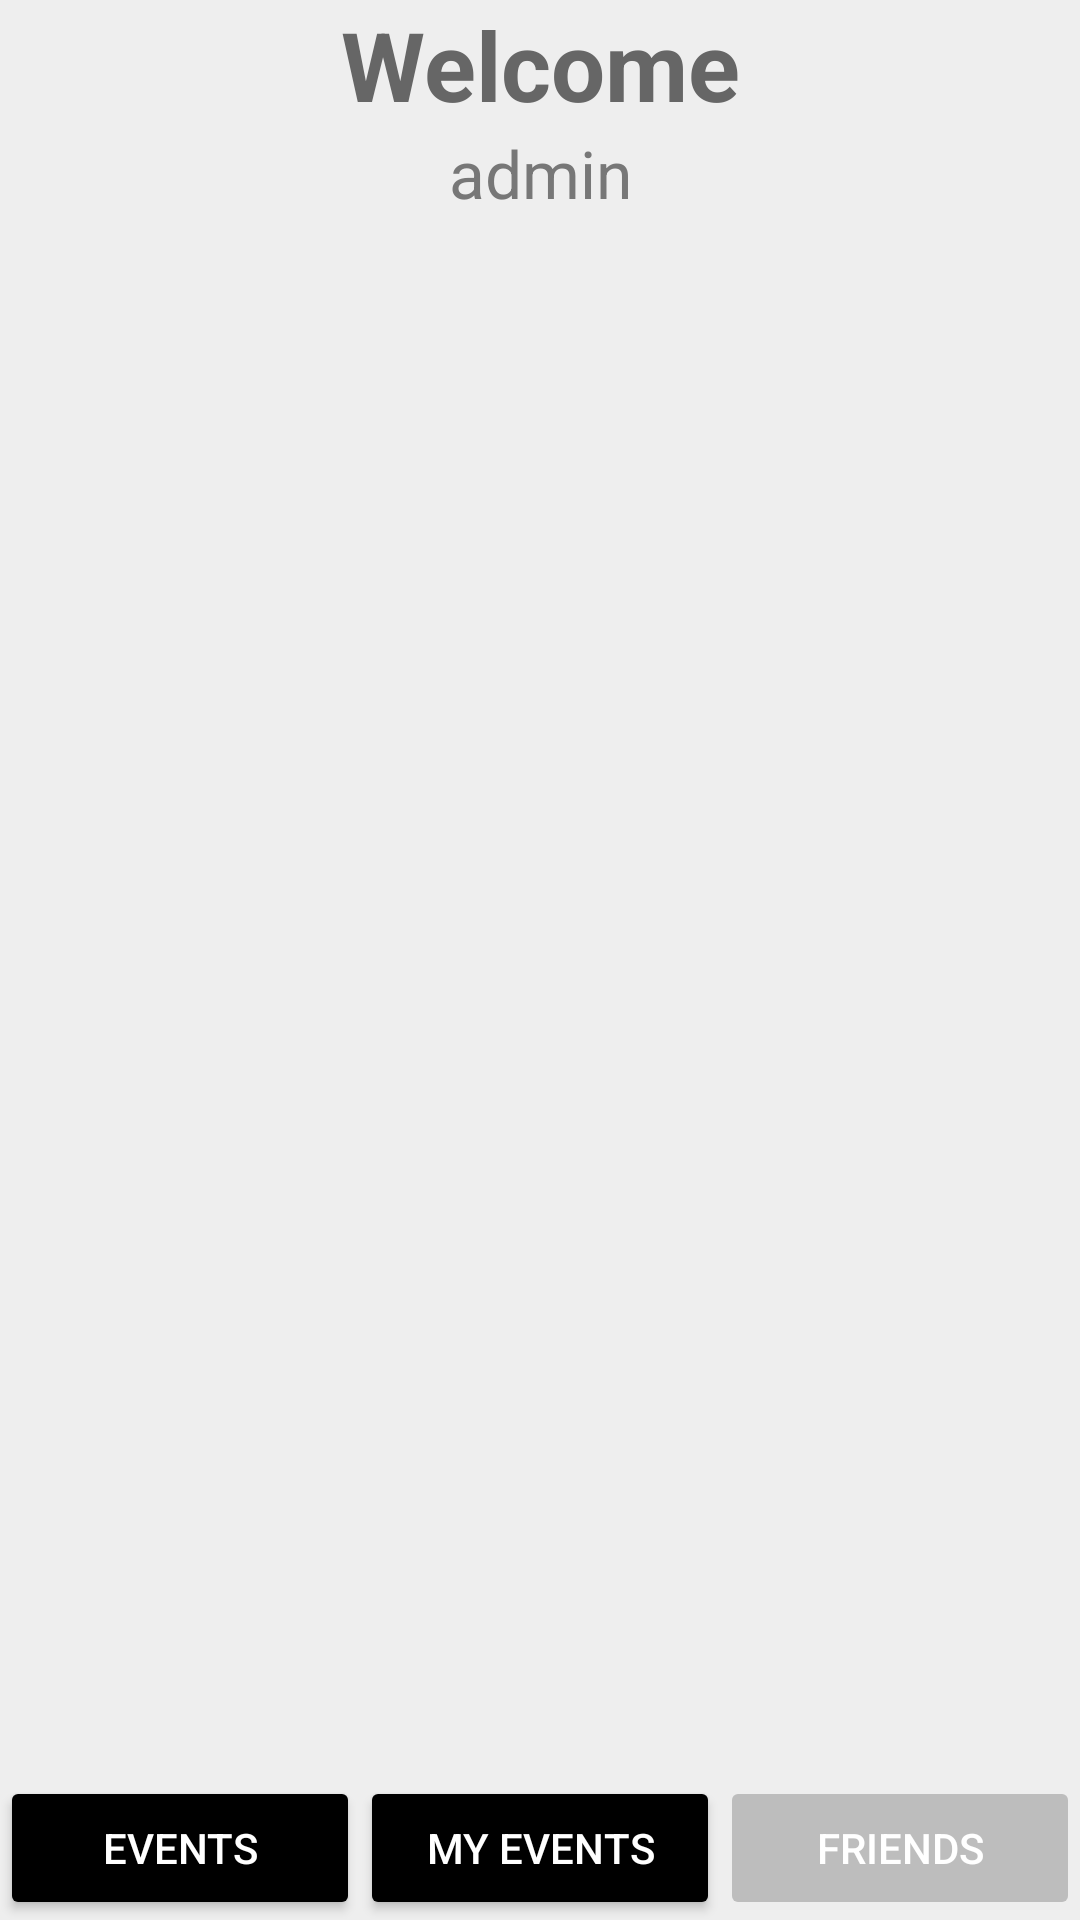

This screen was rendered from an Android layout file. Write that file and the resources it references.
<!-- AndroidManifest.xml: application theme Theme.EventsApp -->
<!-- res/layout/activity_events.xml -->
<?xml version="1.0" encoding="utf-8"?>
<LinearLayout
    xmlns:android="http://schemas.android.com/apk/res/android"
    android:layout_width="match_parent"
    android:layout_height="match_parent"
    android:orientation="vertical"
    android:background="@color/light_gray">



    <TextView
        android:id="@+id/tvWelcome"
        android:layout_width="match_parent"
        android:layout_height="wrap_content"
        android:gravity="center"
        android:text="@string/welcome"
        android:textColor="@color/welcome_text"
        android:textSize="32sp"
        android:textStyle="bold" />


    <TextView
        android:id="@+id/tvUsername"
        android:layout_width="match_parent"
        android:layout_height="wrap_content"
        android:gravity="center"
        android:text="@string/default_username"
        android:textColor="@color/gray_text"
        android:textSize="22sp" />


    <FrameLayout
        android:id="@+id/fragmentContainer"
        android:layout_width="match_parent"
        android:layout_height="0dp"
        android:layout_weight="1" />


    <LinearLayout
        android:layout_width="match_parent"
        android:layout_height="wrap_content"
        android:orientation="horizontal">

        <Button
            android:id="@+id/btnEvents"
            android:layout_width="0dp"
            android:layout_height="wrap_content"
            android:layout_weight="1"
            android:backgroundTint="@color/black"
            android:text="@string/events_upper"
            android:textColor="@color/white" />


        <Button
            android:id="@+id/btnMyEvents"
            android:layout_width="0dp"
            android:layout_height="wrap_content"
            android:layout_weight="1"
            android:backgroundTint="@color/black"
            android:text="@string/my_events_upper"
            android:textColor="@color/white" />


        <Button
            android:id="@+id/btnFriends"
            android:layout_width="0dp"
            android:layout_height="wrap_content"
            android:layout_weight="1"
            android:backgroundTint="@color/disabled"
            android:enabled="false"
            android:text="@string/friends_upper"
            android:textColor="@color/white" />

    </LinearLayout>

</LinearLayout>
<!-- resources referenced by this layout -->
<resources>
  <color name="black">#FF000000</color>
  <color name="disabled">#BDBDBD</color>
  <color name="gray_text">#777777</color>
  <color name="light_gray">#EEEEEE</color>
  <color name="welcome_text">#666666</color>
  <color name="white">#FFFFFF</color>
  <string name="default_username">admin</string>
  <string name="events_upper">EVENTS</string>
  <string name="friends_upper">FRIENDS</string>
  <string name="my_events_upper">MY EVENTS</string>
  <string name="welcome">Welcome</string>
  <style name="Theme.EventsApp" parent="Theme.AppCompat.Light.DarkActionBar">
          
          <item name="colorPrimary">@color/purple_500</item>
          <item name="colorPrimaryDark">@color/purple_700</item>
          <item name="colorAccent">@color/teal_200</item>
          
      </style>
  <color name="purple_500">#FF6200EE</color>
  <color name="purple_700">#FF3700B3</color>
  <color name="teal_200">#FF03DAC5</color>
</resources>
